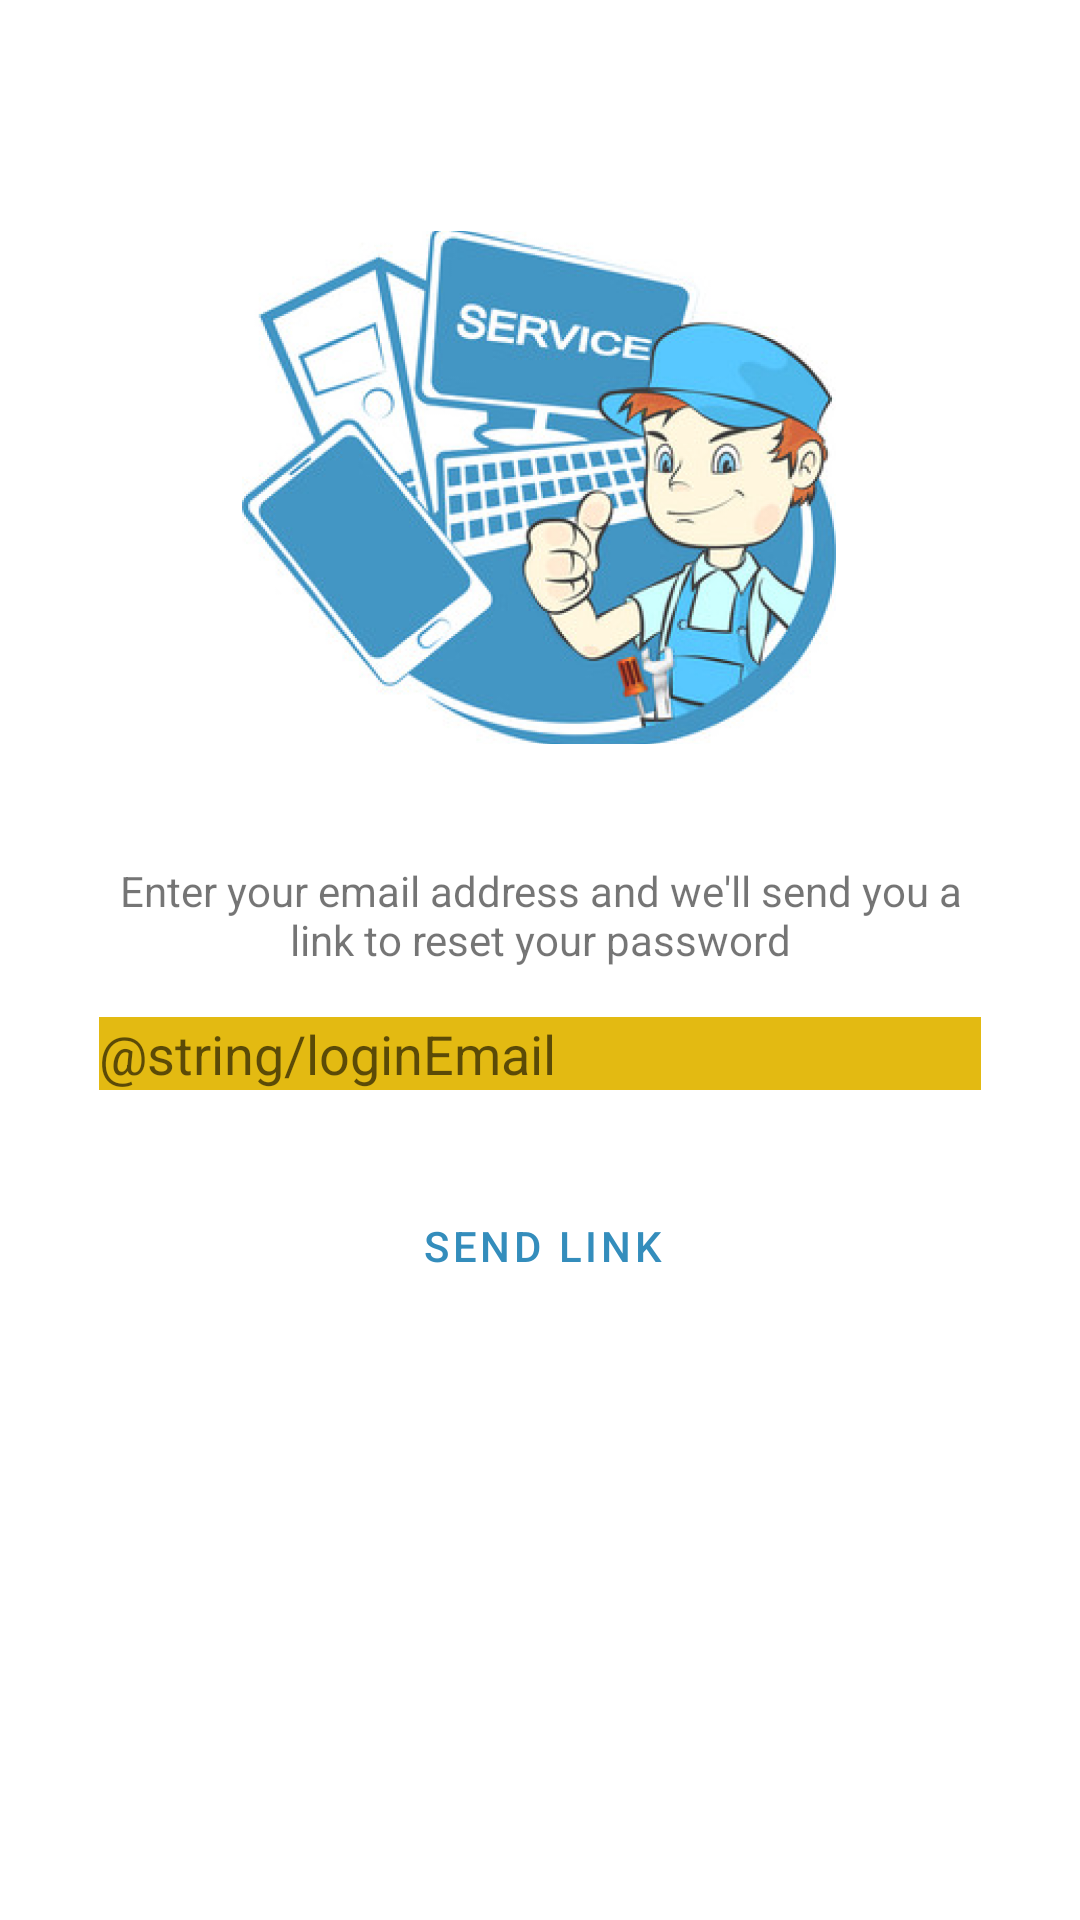

Write the Android layout XML for this screen, with the resource values it uses.
<!-- AndroidManifest.xml: application theme Theme.CarServiceAndroidApp -->
<!-- res/layout/activity_forgot_password.xml -->
<?xml version="1.0" encoding="utf-8"?>
<androidx.constraintlayout.widget.ConstraintLayout xmlns:android="http://schemas.android.com/apk/res/android"
    xmlns:app="http://schemas.android.com/apk/res-auto"
    xmlns:tools="http://schemas.android.com/tools"
    android:id="@+id/testId"
    android:layout_width="match_parent"
    android:layout_height="match_parent"
    android:background="@drawable/bg_activity"
    tools:context="com.example.carserviceandroidapp.LogIn">

    <ImageView
        android:id="@+id/imageView"
        android:layout_width="198dp"
        android:layout_height="179dp"
        android:layout_marginTop="131dp"
        android:layout_marginBottom="14dp"
        android:adjustViewBounds="true"
        android:cropToPadding="true"
        app:layout_constraintBottom_toTopOf="@+id/textView2"
        app:layout_constraintEnd_toEndOf="parent"
        app:layout_constraintHorizontal_bias="0.497"
        app:layout_constraintStart_toStartOf="parent"
        app:layout_constraintTop_toTopOf="parent"
        app:srcCompat="@drawable/a2" />

    <Button

        android:id="@+id/sendLink"
        style="@style/MyButtonStyle3"
        android:layout_width="150dp"
        android:layout_height="wrap_content"
        android:layout_marginStart="131dp"
        android:layout_marginTop="10dp"
        android:layout_marginEnd="130dp"
        android:layout_marginBottom="259dp"
        android:text="@string/sendLinkBtn"
        app:layout_constraintBottom_toBottomOf="parent"
        app:layout_constraintEnd_toEndOf="parent"
        app:layout_constraintStart_toStartOf="parent"
        app:layout_constraintTop_toBottomOf="@+id/email" />

    <EditText
        android:id="@+id/email"
        android:layout_width="wrap_content"
        android:layout_height="wrap_content"
        android:layout_marginStart="59dp"
        android:layout_marginTop="1dp"
        android:layout_marginEnd="59dp"
        android:layout_marginBottom="18dp"
        android:background="#E3BA12"
        android:ems="14"
        android:hint="@string/loginEmail"
        android:inputType="textEmailAddress"
        app:layout_constraintBottom_toTopOf="@+id/sendLink"
        app:layout_constraintEnd_toEndOf="parent"
        app:layout_constraintStart_toStartOf="parent"
        app:layout_constraintTop_toBottomOf="@+id/textView2" />

    <TextView
        android:id="@+id/textView2"
        android:layout_width="296dp"
        android:layout_height="50dp"
        android:layout_marginTop="14dp"
        android:layout_marginBottom="8dp"
        android:gravity="center"
        android:text="@string/forgotPWmessage"
        app:layout_constraintBottom_toTopOf="@+id/email"
        app:layout_constraintEnd_toEndOf="parent"
        app:layout_constraintHorizontal_bias="0.5"
        app:layout_constraintStart_toStartOf="parent"
        app:layout_constraintTop_toBottomOf="@+id/imageView" />

</androidx.constraintlayout.widget.ConstraintLayout>
<!-- resources referenced by this layout -->
<resources>
  <!-- drawable a2: png bitmap (drawable, 441675 bytes) -->
  <string name="forgotPWmessage">Enter your email address and we\'ll send you a link to reset your password</string>
  <string name="sendLinkBtn">Send Link</string>
  <style name="MyButtonStyle3" parent="Widget.MaterialComponents.Button">
          <item name="android:backgroundTint">@color/white</item>
          <item name="android:textColor">#348dbc</item>
      </style>
  <style name="Theme.CarServiceAndroidApp" parent="Theme.MaterialComponents.DayNight.DarkActionBar" />
  <!-- not gathered from this repository: default colours our renderer supplied (Android Studio template values) -->
  <color name="white">#FFFFFFFF</color>
</resources>
